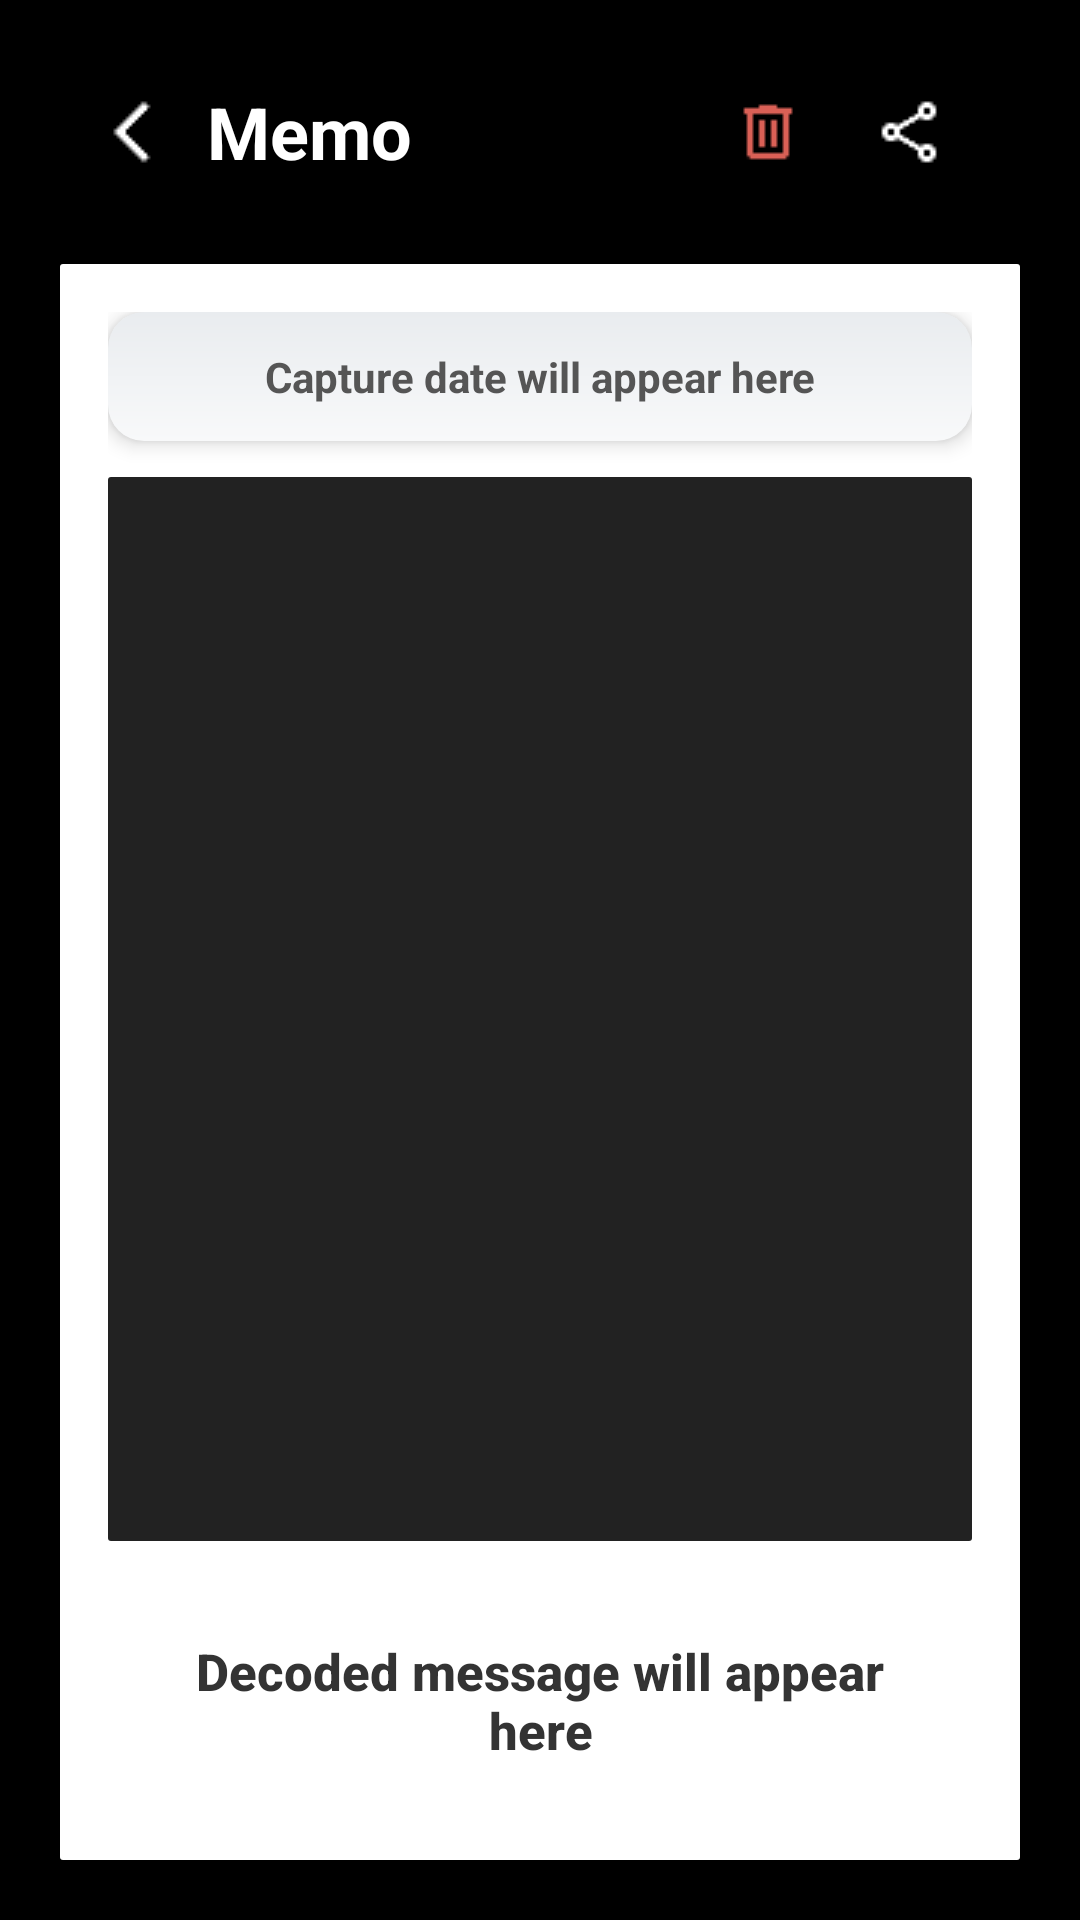

Here is an Android app screen rendered from its layout file. Give the layout XML and the strings, colors and styles it references.
<!-- AndroidManifest.xml: application theme Theme.AppCompat.DayNight -->
<!-- res/layout/activity_photo.xml -->
<RelativeLayout xmlns:android="http://schemas.android.com/apk/res/android"
    android:layout_width="match_parent"
    android:layout_height="match_parent"
    android:background="#000000"
    android:padding="20dp">

    
    <LinearLayout
        android:id="@+id/headerContainer"
        android:layout_width="match_parent"
        android:layout_height="wrap_content"
        android:orientation="horizontal"
        android:layout_alignParentTop="true"
        android:gravity="center_vertical"
        android:paddingStart="0dp"
        android:paddingEnd="16dp">

        
        <ImageButton
            android:id="@+id/btn_back"
            android:layout_width="48dp"
            android:layout_height="48dp"
            android:background="?android:attr/selectableItemBackground"
            android:contentDescription="Back"
            android:padding="1dp"
            android:src="@drawable/arrowback"
            android:tint="#FFFFFF" />

        
        <TextView
            android:id="@+id/heading"
            android:layout_width="0dp"
            android:layout_height="wrap_content"
            android:layout_weight="1"
            android:text="Memo"
            android:textSize="24sp"
            android:textStyle="bold"
            android:textColor="#FFFFFF"
            android:layout_marginStart="1dp"
            android:shadowColor="#000000"
            android:shadowDx="1"
            android:shadowDy="1"
            android:shadowRadius="3" />

        
        <LinearLayout
            android:id="@+id/buttonsContainer"
            android:layout_width="wrap_content"
            android:layout_height="wrap_content"
            android:orientation="horizontal">

            
            <ImageView
                android:id="@+id/deleteIcon"
                android:layout_width="40dp"
                android:layout_height="40dp"
                android:src="@drawable/delete"
                android:contentDescription="Delete Image"
                android:padding="8dp"
                android:tint="#DA6056"
                android:background="?android:attr/selectableItemBackground"
                android:scaleType="centerInside"
                android:layout_marginEnd="8dp" />

            
            <ImageView
                android:id="@+id/shareIcon"
                android:layout_width="40dp"
                android:layout_height="40dp"
                android:src="@drawable/share"
                android:contentDescription="Share Image"
                android:padding="8dp"
                android:tint="#FFF"
                android:background="?android:attr/selectableItemBackground"
                android:scaleType="centerInside" />
        </LinearLayout>
    </LinearLayout>


    <LinearLayout
        android:id="@+id/polaroidContainer"
        android:layout_width="match_parent"
        android:layout_height="wrap_content"
        android:orientation="vertical"
        android:background="@drawable/text_background"
        android:padding="16dp"
        android:layout_below="@id/headerContainer"
        android:layout_marginTop="20dp"
        android:gravity="center">

        
        <TextView
            android:id="@+id/captureDate"
            android:layout_width="match_parent"
            android:layout_height="wrap_content"
            android:gravity="center"
            android:padding="12dp"
            android:text="Capture date will appear here"
            android:textColor="#555555"
            android:textSize="14sp"
            android:textStyle="bold"
            android:layout_marginBottom="12dp"
            android:background="@drawable/capture_date_background"
            android:elevation="4dp" />

        
        <ImageView
            android:id="@+id/fullImageView"
            android:layout_width="match_parent"
            android:layout_height="700dp"
            android:layout_weight="1"
            android:scaleType="centerCrop"
            android:layout_gravity="center"
            android:background="@drawable/image_background" />

        
        <TextView
            android:id="@+id/decodedMessage"
            android:layout_width="match_parent"
            android:layout_height="wrap_content"
            android:text="Decoded message will appear here"
            android:textSize="17sp"
            android:textColor="#333333"
            android:textStyle="bold"
            android:layout_marginTop="16dp"
            android:gravity="center"
            android:background="@drawable/decoded_message_background"
            android:padding="16dp"
            android:maxWidth="280dp"
            android:layout_gravity="center_horizontal"
            android:fontFamily="sans-serif-medium" />
    </LinearLayout>

</RelativeLayout>
<!-- resources referenced by this layout -->
<resources>
  <!-- drawable arrowback: png bitmap (drawable, 348 bytes) -->
  <!-- drawable capture_date_background (drawable) -->
  <shape xmlns:android="http://schemas.android.com/apk/res/android">
      <gradient
          android:angle="90"
          android:startColor="#F8F9FA"
          android:endColor="#E9ECEF"
          android:type="linear" />
      <corners android:radius="12dp" />
  
      <padding
          android:left="16dp"
          android:right="16dp"
          android:top="8dp"
          android:bottom="8dp" />
  </shape>
  <!-- drawable decoded_message_background (drawable) -->
  <shape xmlns:android="http://schemas.android.com/apk/res/android">
      <solid android:color="#FFFFFF" />
      <corners android:radius="0dp" />
      <stroke android:width="2dp" android:color="#FFFFFF" />
      <padding
          android:left="16dp"
          android:right="16dp"
          android:top="8dp"
          android:bottom="8dp" />
  </shape>
  <!-- drawable delete: png bitmap (drawable, 320 bytes) -->
  <!-- drawable image_background (drawable) -->
  <shape xmlns:android="http://schemas.android.com/apk/res/android">
      <solid android:color="#222222"/>
      <corners android:radius="1dp"/>
  </shape>
  <!-- drawable share: png bitmap (drawable, 450 bytes) -->
  <!-- drawable text_background (drawable) -->
  <shape xmlns:android="http://schemas.android.com/apk/res/android">
      <solid android:color="#FFFFFF"/>
      <corners android:radius="1dp"/>
  
  </shape>
</resources>
